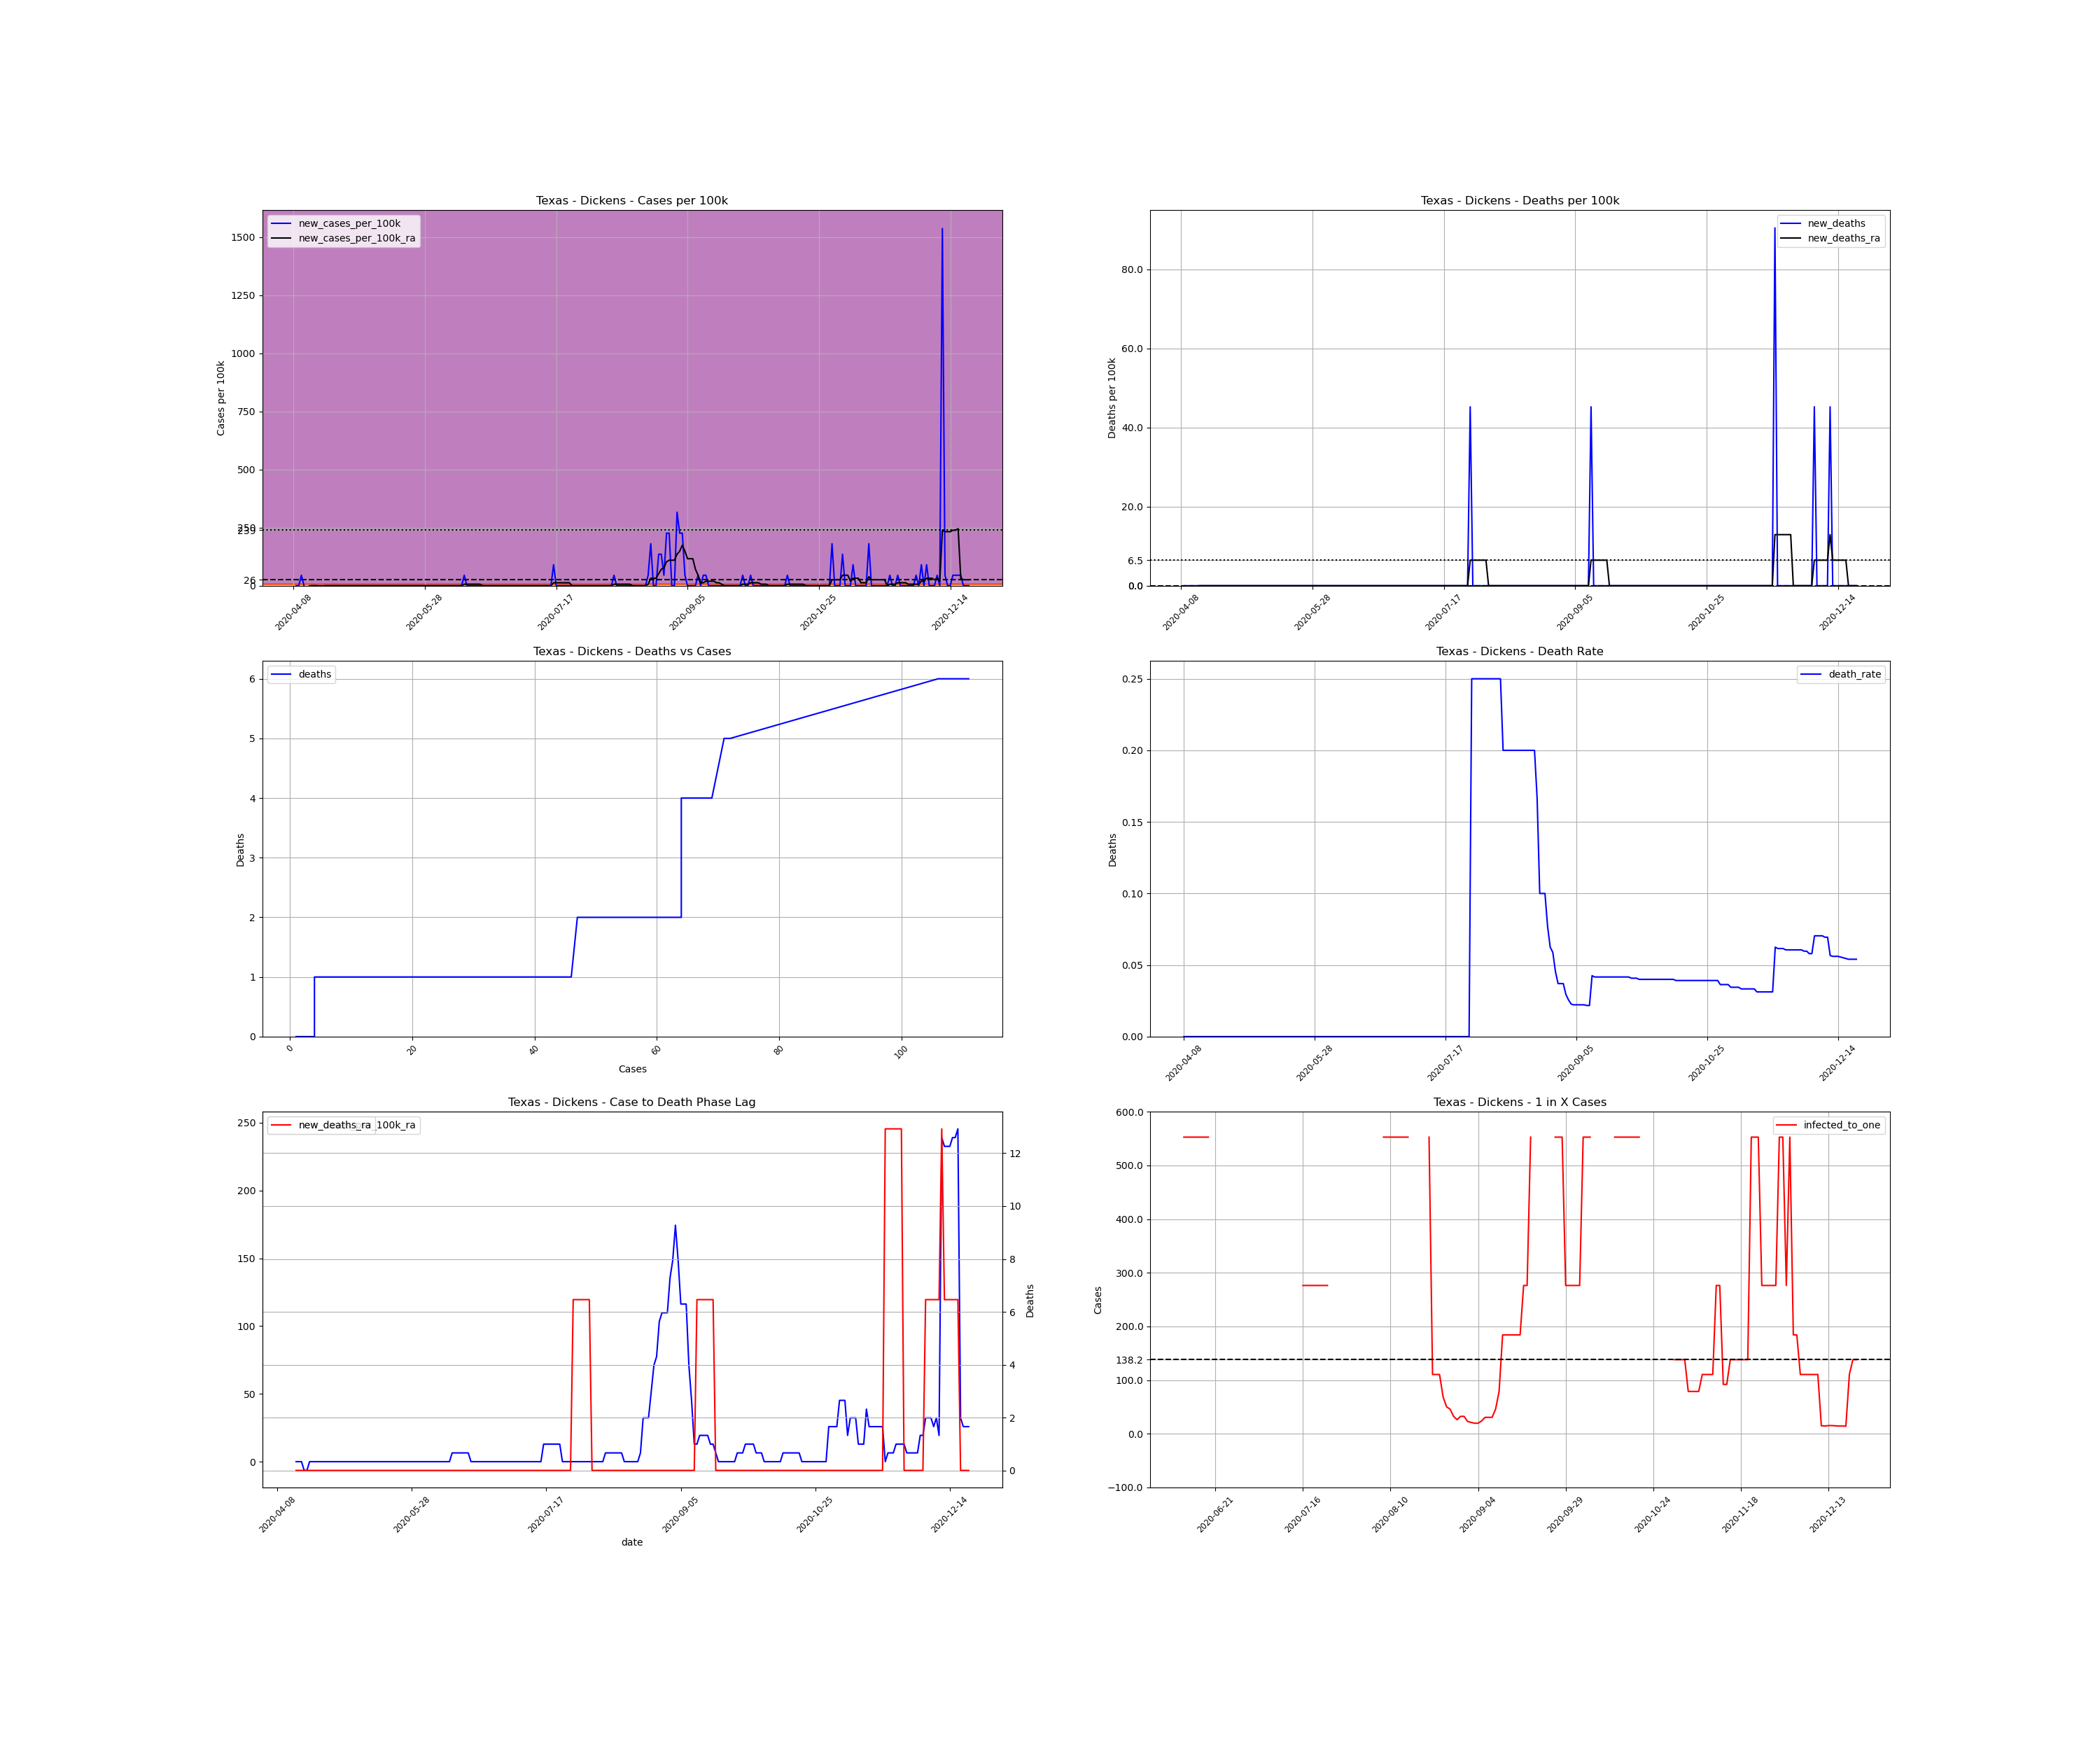

The file beside this chart, header and first rows:
, date, county, state, fips, cases, deaths, COUNTY, STNAME, CTYNAME, POPESTIMATE2019, cases_per_100k, deaths_per_100k, death_rate, new_cases, new_cases_per_100k, new_deaths, new_cases_per_100k_ra, new_deaths_ra, active_cases, infected_to_one
692229, 2020-04-08, Dickens, Texas, 48125, 1, 0.0, 125, Texas, Dickens, 2211, 45.23, 0.0, 0.0, , , , , , , 
692230, 2020-04-09, Dickens, Texas, 48125, 1, 0.0, 125, Texas, Dickens, 2211, 45.23, 0.0, 0.0, 0.0, 0.0, 0.0, , , , 
692231, 2020-04-10, Dickens, Texas, 48125, 1, 0.0, 125, Texas, Dickens, 2211, 45.23, 0.0, 0.0, 0.0, 0.0, 0.0, , , , 
692232, 2020-04-11, Dickens, Texas, 48125, 2, 0.0, 125, Texas, Dickens, 2211, 90.46, 0.0, 0.0, 1.0, 45.23, 0.0, , , , 
692233, 2020-04-12, Dickens, Texas, 48125, 2, 0.0, 125, Texas, Dickens, 2211, 90.46, 0.0, 0.0, 0.0, 0.0, 0.0, , , , 
692234, 2020-04-13, Dickens, Texas, 48125, 1, 0.0, 125, Texas, Dickens, 2211, 45.23, 0.0, 0.0, -1.0, -45.23, 0.0, , , , 
692235, 2020-04-14, Dickens, Texas, 48125, 1, 0.0, 125, Texas, Dickens, 2211, 45.23, 0.0, 0.0, 0.0, 0.0, 0.0, , , , 
692236, 2020-04-15, Dickens, Texas, 48125, 1, 0.0, 125, Texas, Dickens, 2211, 45.23, 0.0, 0.0, 0.0, 0.0, 0.0, 0.0, 0.0, , 
692237, 2020-04-16, Dickens, Texas, 48125, 1, 0.0, 125, Texas, Dickens, 2211, 45.23, 0.0, 0.0, 0.0, 0.0, 0.0, 0.0, 0.0, 0.0, inf
692238, 2020-04-17, Dickens, Texas, 48125, 1, 0.0, 125, Texas, Dickens, 2211, 45.23, 0.0, 0.0, 0.0, 0.0, 0.0, 0.0, 0.0, 0.0, inf
692239, 2020-04-18, Dickens, Texas, 48125, 1, 0.0, 125, Texas, Dickens, 2211, 45.23, 0.0, 0.0, 0.0, 0.0, 0.0, -6.461, 0.0, 0.0, inf
692240, 2020-04-19, Dickens, Texas, 48125, 1, 0.0, 125, Texas, Dickens, 2211, 45.23, 0.0, 0.0, 0.0, 0.0, 0.0, -6.461, 0.0, -1.0, -552.8
692241, 2020-04-20, Dickens, Texas, 48125, 1, 0.0, 125, Texas, Dickens, 2211, 45.23, 0.0, 0.0, 0.0, 0.0, 0.0, 0.0, 0.0, -1.0, -552.8
692242, 2020-04-21, Dickens, Texas, 48125, 1, 0.0, 125, Texas, Dickens, 2211, 45.23, 0.0, 0.0, 0.0, 0.0, 0.0, 0.0, 0.0, 0.0, inf
692243, 2020-04-22, Dickens, Texas, 48125, 1, 0.0, 125, Texas, Dickens, 2211, 45.23, 0.0, 0.0, 0.0, 0.0, 0.0, 0.0, 0.0, 0.0, inf
692244, 2020-04-23, Dickens, Texas, 48125, 1, 0.0, 125, Texas, Dickens, 2211, 45.23, 0.0, 0.0, 0.0, 0.0, 0.0, 0.0, 0.0, 0.0, inf
692245, 2020-04-24, Dickens, Texas, 48125, 1, 0.0, 125, Texas, Dickens, 2211, 45.23, 0.0, 0.0, 0.0, 0.0, 0.0, 0.0, 0.0, 0.0, inf
692246, 2020-04-25, Dickens, Texas, 48125, 1, 0.0, 125, Texas, Dickens, 2211, 45.23, 0.0, 0.0, 0.0, 0.0, 0.0, 0.0, 0.0, 0.0, inf
692247, 2020-04-26, Dickens, Texas, 48125, 1, 0.0, 125, Texas, Dickens, 2211, 45.23, 0.0, 0.0, 0.0, 0.0, 0.0, 0.0, 0.0, 0.0, inf
692248, 2020-04-27, Dickens, Texas, 48125, 1, 0.0, 125, Texas, Dickens, 2211, 45.23, 0.0, 0.0, 0.0, 0.0, 0.0, 0.0, 0.0, 0.0, inf
692249, 2020-04-28, Dickens, Texas, 48125, 1, 0.0, 125, Texas, Dickens, 2211, 45.23, 0.0, 0.0, 0.0, 0.0, 0.0, 0.0, 0.0, 0.0, inf
692250, 2020-04-29, Dickens, Texas, 48125, 1, 0.0, 125, Texas, Dickens, 2211, 45.23, 0.0, 0.0, 0.0, 0.0, 0.0, 0.0, 0.0, 0.0, inf
692251, 2020-04-30, Dickens, Texas, 48125, 1, 0.0, 125, Texas, Dickens, 2211, 45.23, 0.0, 0.0, 0.0, 0.0, 0.0, 0.0, 0.0, 0.0, inf
692252, 2020-05-01, Dickens, Texas, 48125, 1, 0.0, 125, Texas, Dickens, 2211, 45.23, 0.0, 0.0, 0.0, 0.0, 0.0, 0.0, 0.0, 0.0, inf
692253, 2020-05-02, Dickens, Texas, 48125, 1, 0.0, 125, Texas, Dickens, 2211, 45.23, 0.0, 0.0, 0.0, 0.0, 0.0, 0.0, 0.0, 0.0, inf
692254, 2020-05-03, Dickens, Texas, 48125, 1, 0.0, 125, Texas, Dickens, 2211, 45.23, 0.0, 0.0, 0.0, 0.0, 0.0, 0.0, 0.0, 0.0, inf
692255, 2020-05-04, Dickens, Texas, 48125, 1, 0.0, 125, Texas, Dickens, 2211, 45.23, 0.0, 0.0, 0.0, 0.0, 0.0, 0.0, 0.0, 0.0, inf
692256, 2020-05-05, Dickens, Texas, 48125, 1, 0.0, 125, Texas, Dickens, 2211, 45.23, 0.0, 0.0, 0.0, 0.0, 0.0, 0.0, 0.0, 0.0, inf
692257, 2020-05-06, Dickens, Texas, 48125, 1, 0.0, 125, Texas, Dickens, 2211, 45.23, 0.0, 0.0, 0.0, 0.0, 0.0, 0.0, 0.0, 0.0, inf
692258, 2020-05-07, Dickens, Texas, 48125, 1, 0.0, 125, Texas, Dickens, 2211, 45.23, 0.0, 0.0, 0.0, 0.0, 0.0, 0.0, 0.0, 0.0, inf
692259, 2020-05-08, Dickens, Texas, 48125, 1, 0.0, 125, Texas, Dickens, 2211, 45.23, 0.0, 0.0, 0.0, 0.0, 0.0, 0.0, 0.0, 0.0, inf
692260, 2020-05-09, Dickens, Texas, 48125, 1, 0.0, 125, Texas, Dickens, 2211, 45.23, 0.0, 0.0, 0.0, 0.0, 0.0, 0.0, 0.0, 0.0, inf
692261, 2020-05-10, Dickens, Texas, 48125, 1, 0.0, 125, Texas, Dickens, 2211, 45.23, 0.0, 0.0, 0.0, 0.0, 0.0, 0.0, 0.0, 0.0, inf
692262, 2020-05-11, Dickens, Texas, 48125, 1, 0.0, 125, Texas, Dickens, 2211, 45.23, 0.0, 0.0, 0.0, 0.0, 0.0, 0.0, 0.0, 0.0, inf
692263, 2020-05-12, Dickens, Texas, 48125, 1, 0.0, 125, Texas, Dickens, 2211, 45.23, 0.0, 0.0, 0.0, 0.0, 0.0, 0.0, 0.0, 0.0, inf
692264, 2020-05-13, Dickens, Texas, 48125, 1, 0.0, 125, Texas, Dickens, 2211, 45.23, 0.0, 0.0, 0.0, 0.0, 0.0, 0.0, 0.0, 0.0, inf
692265, 2020-05-14, Dickens, Texas, 48125, 1, 0.0, 125, Texas, Dickens, 2211, 45.23, 0.0, 0.0, 0.0, 0.0, 0.0, 0.0, 0.0, 0.0, inf
692266, 2020-05-15, Dickens, Texas, 48125, 1, 0.0, 125, Texas, Dickens, 2211, 45.23, 0.0, 0.0, 0.0, 0.0, 0.0, 0.0, 0.0, 0.0, inf
692267, 2020-05-16, Dickens, Texas, 48125, 1, 0.0, 125, Texas, Dickens, 2211, 45.23, 0.0, 0.0, 0.0, 0.0, 0.0, 0.0, 0.0, 0.0, inf
692268, 2020-05-17, Dickens, Texas, 48125, 1, 0.0, 125, Texas, Dickens, 2211, 45.23, 0.0, 0.0, 0.0, 0.0, 0.0, 0.0, 0.0, 0.0, inf
692269, 2020-05-18, Dickens, Texas, 48125, 1, 0.0, 125, Texas, Dickens, 2211, 45.23, 0.0, 0.0, 0.0, 0.0, 0.0, 0.0, 0.0, 0.0, inf
692270, 2020-05-19, Dickens, Texas, 48125, 1, 0.0, 125, Texas, Dickens, 2211, 45.23, 0.0, 0.0, 0.0, 0.0, 0.0, 0.0, 0.0, 0.0, inf
692271, 2020-05-20, Dickens, Texas, 48125, 1, 0.0, 125, Texas, Dickens, 2211, 45.23, 0.0, 0.0, 0.0, 0.0, 0.0, 0.0, 0.0, 0.0, inf
692272, 2020-05-21, Dickens, Texas, 48125, 1, 0.0, 125, Texas, Dickens, 2211, 45.23, 0.0, 0.0, 0.0, 0.0, 0.0, 0.0, 0.0, 0.0, inf
692273, 2020-05-22, Dickens, Texas, 48125, 1, 0.0, 125, Texas, Dickens, 2211, 45.23, 0.0, 0.0, 0.0, 0.0, 0.0, 0.0, 0.0, 0.0, inf
692274, 2020-05-23, Dickens, Texas, 48125, 1, 0.0, 125, Texas, Dickens, 2211, 45.23, 0.0, 0.0, 0.0, 0.0, 0.0, 0.0, 0.0, 0.0, inf
692275, 2020-05-24, Dickens, Texas, 48125, 1, 0.0, 125, Texas, Dickens, 2211, 45.23, 0.0, 0.0, 0.0, 0.0, 0.0, 0.0, 0.0, 0.0, inf
692276, 2020-05-25, Dickens, Texas, 48125, 1, 0.0, 125, Texas, Dickens, 2211, 45.23, 0.0, 0.0, 0.0, 0.0, 0.0, 0.0, 0.0, 0.0, inf
692277, 2020-05-26, Dickens, Texas, 48125, 1, 0.0, 125, Texas, Dickens, 2211, 45.23, 0.0, 0.0, 0.0, 0.0, 0.0, 0.0, 0.0, 0.0, inf
692278, 2020-05-27, Dickens, Texas, 48125, 1, 0.0, 125, Texas, Dickens, 2211, 45.23, 0.0, 0.0, 0.0, 0.0, 0.0, 0.0, 0.0, 0.0, inf
692279, 2020-05-28, Dickens, Texas, 48125, 1, 0.0, 125, Texas, Dickens, 2211, 45.23, 0.0, 0.0, 0.0, 0.0, 0.0, 0.0, 0.0, 0.0, inf
692280, 2020-05-29, Dickens, Texas, 48125, 1, 0.0, 125, Texas, Dickens, 2211, 45.23, 0.0, 0.0, 0.0, 0.0, 0.0, 0.0, 0.0, 0.0, inf
692281, 2020-05-30, Dickens, Texas, 48125, 1, 0.0, 125, Texas, Dickens, 2211, 45.23, 0.0, 0.0, 0.0, 0.0, 0.0, 0.0, 0.0, 0.0, inf
692282, 2020-05-31, Dickens, Texas, 48125, 1, 0.0, 125, Texas, Dickens, 2211, 45.23, 0.0, 0.0, 0.0, 0.0, 0.0, 0.0, 0.0, 0.0, inf
692283, 2020-06-01, Dickens, Texas, 48125, 1, 0.0, 125, Texas, Dickens, 2211, 45.23, 0.0, 0.0, 0.0, 0.0, 0.0, 0.0, 0.0, 0.0, inf
692284, 2020-06-02, Dickens, Texas, 48125, 1, 0.0, 125, Texas, Dickens, 2211, 45.23, 0.0, 0.0, 0.0, 0.0, 0.0, 0.0, 0.0, 0.0, inf
692285, 2020-06-03, Dickens, Texas, 48125, 1, 0.0, 125, Texas, Dickens, 2211, 45.23, 0.0, 0.0, 0.0, 0.0, 0.0, 0.0, 0.0, 0.0, inf
692286, 2020-06-04, Dickens, Texas, 48125, 1, 0.0, 125, Texas, Dickens, 2211, 45.23, 0.0, 0.0, 0.0, 0.0, 0.0, 0.0, 0.0, 0.0, inf
692287, 2020-06-05, Dickens, Texas, 48125, 1, 0.0, 125, Texas, Dickens, 2211, 45.23, 0.0, 0.0, 0.0, 0.0, 0.0, 0.0, 0.0, 0.0, inf
692288, 2020-06-06, Dickens, Texas, 48125, 1, 0.0, 125, Texas, Dickens, 2211, 45.23, 0.0, 0.0, 0.0, 0.0, 0.0, 0.0, 0.0, 0.0, inf
... 198 more rows
